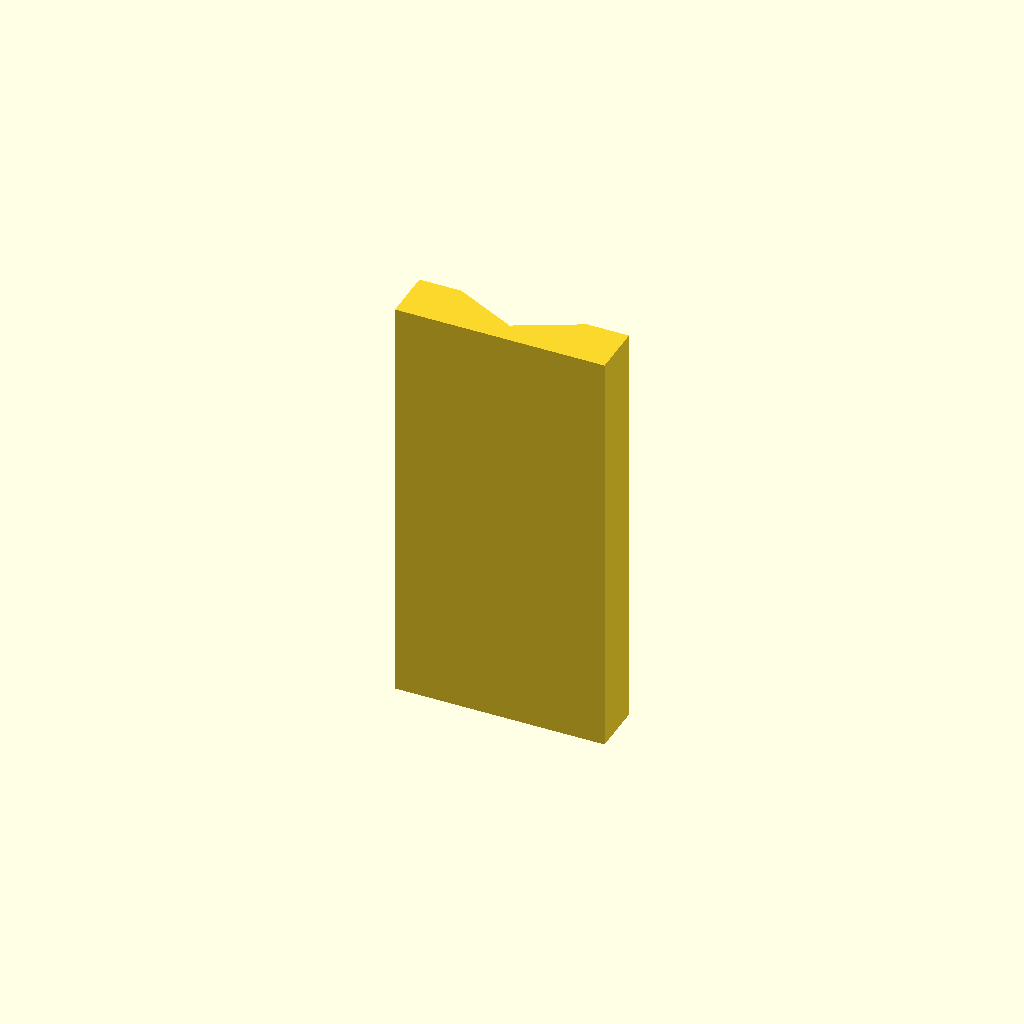
Cell 1: the model at its default parameters.
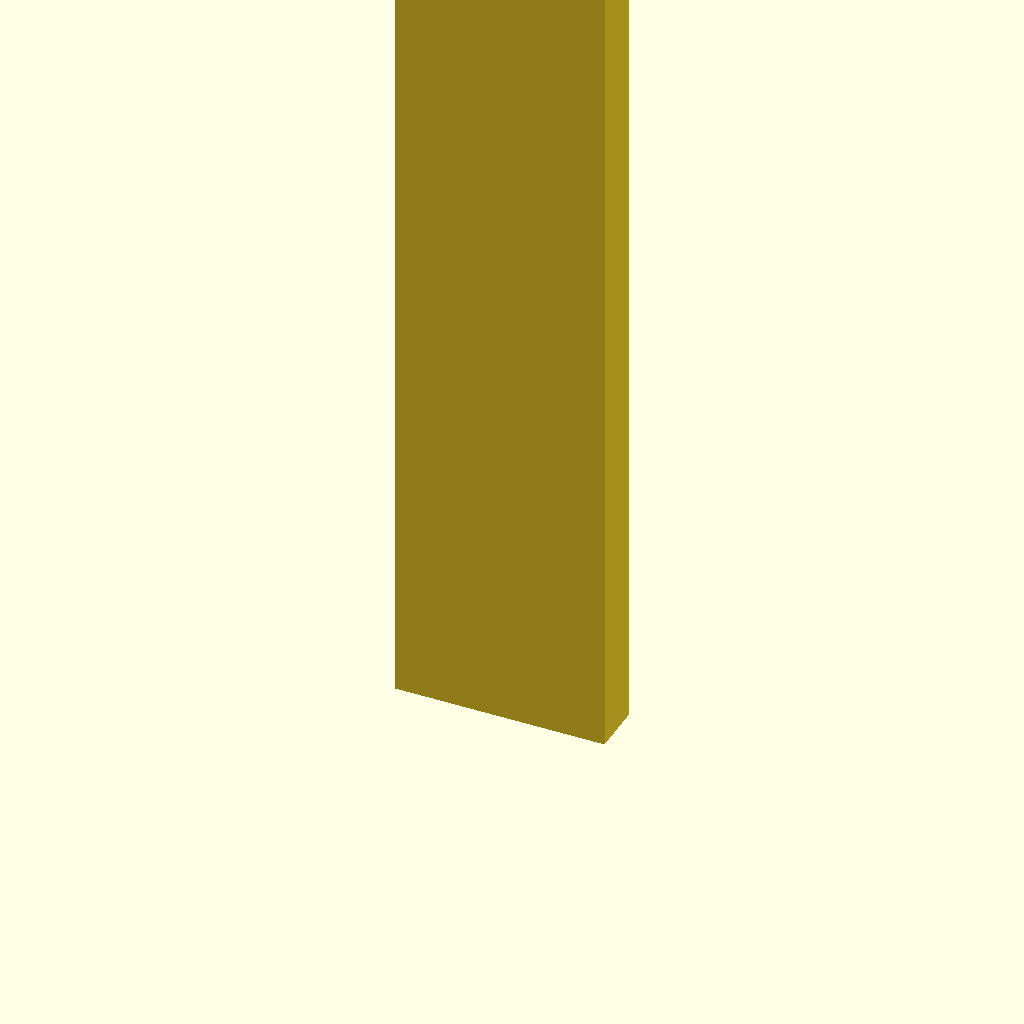
Cell 2: the same model with plate_t = 160.
All cells are drawn from one camera (rotation 55°, 0°, 25°, orthographic, colour scheme Cornfield), so only the parameter changes between them.
OpenSCAD source file optional_data/data/sketch2/vguides/part_0016.scad:
$fn = 32;

// ----------------------------------------------------------------------
// V guide rail: vway, 40 mm wide
// ----------------------------------------------------------------------

// --- parameters (mm) ---
rail_w = 40;              // rail width, X
base_t = 10;              // base plate thickness
v_depth = 6;              // V feature depth / height
v_half_w = 12;            // half width of the V at the base face
plate_t = 80;             // rail length, Z (the extrusion height)

profile = [[0, 0], [40, 0], [40, 10], [32, 10], [20, 4], [8, 10], [0, 10]];  // primary outline, 7 points, counter clockwise

// --- the one profile operation ---
linear_extrude(height = plate_t) polygon(points = profile);
Parameter table extracted from the source (name, type, default, range or options):
rail_w: number, default 40
base_t: number, default 10
v_depth: number, default 6
v_half_w: number, default 12
plate_t: number, default 80
